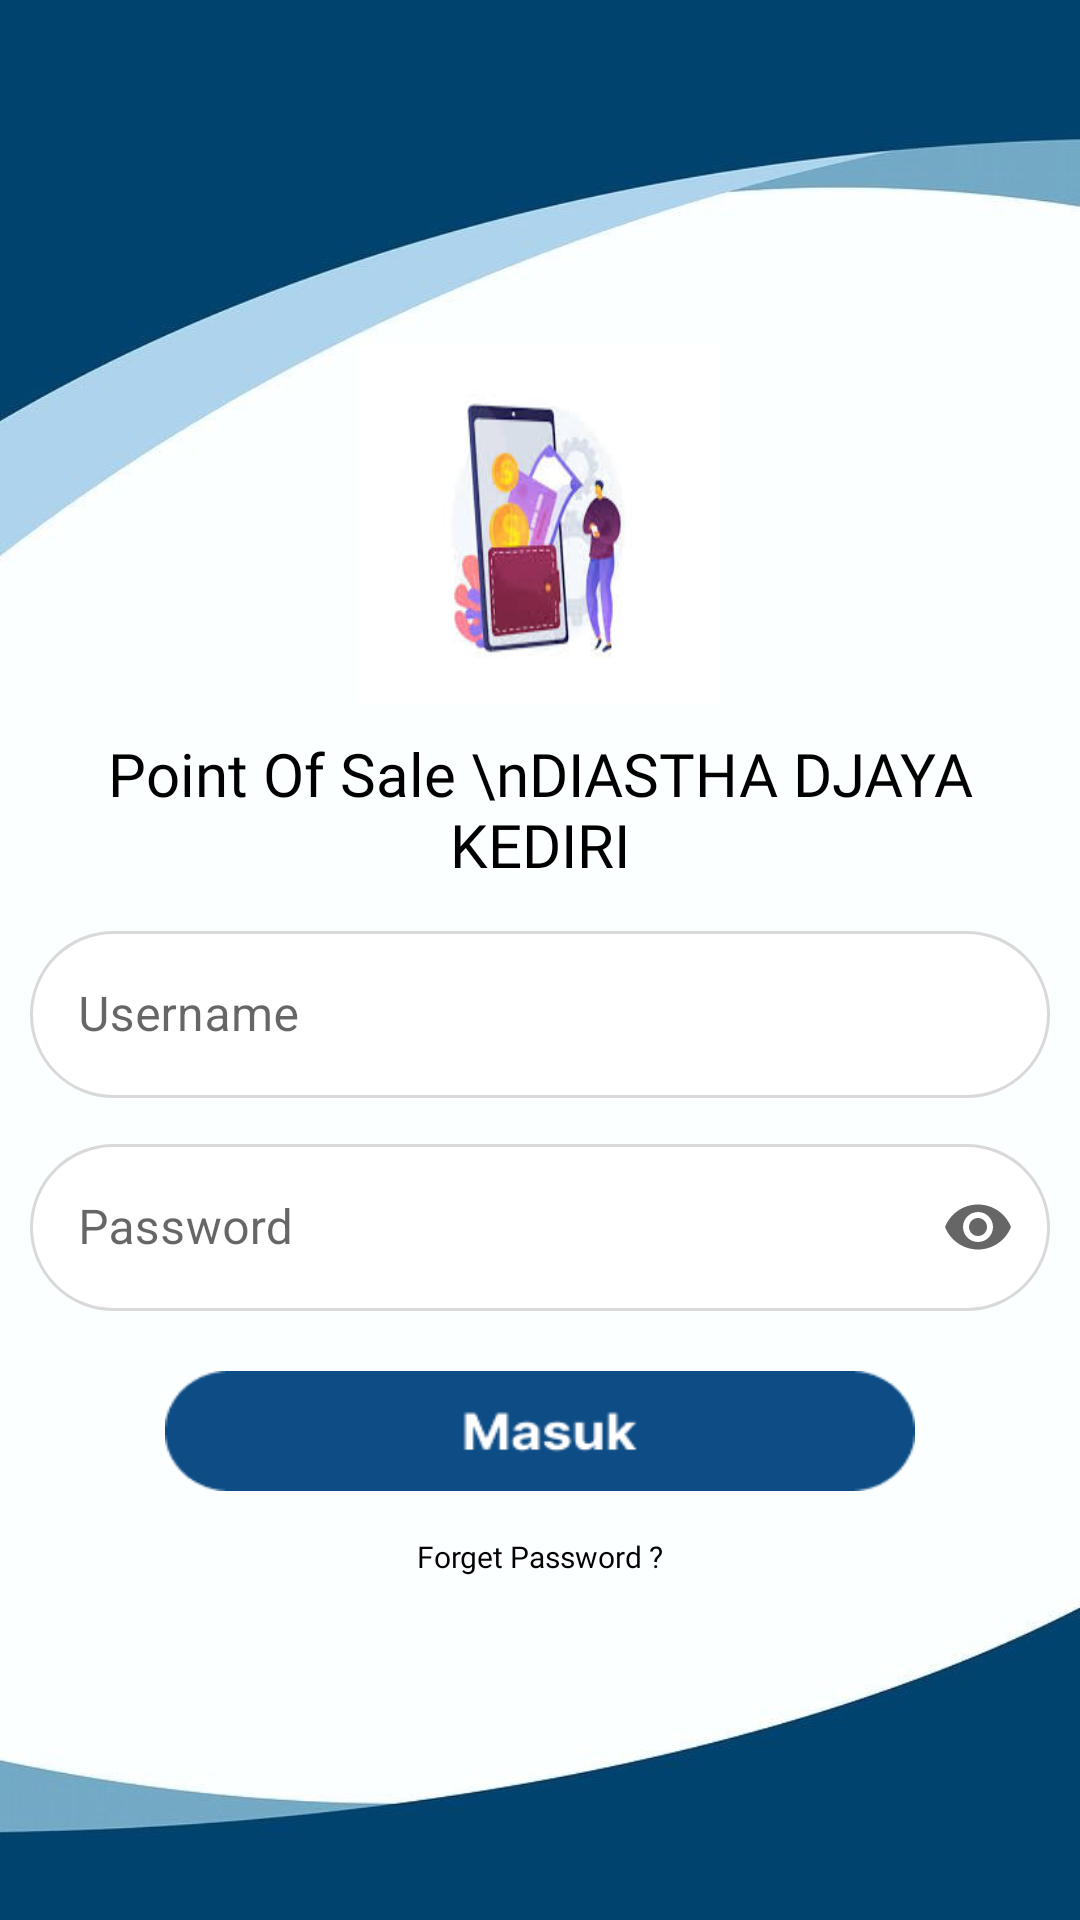

Write the Android layout XML for this screen, with the resource values it uses.
<!-- AndroidManifest.xml: application theme Theme.POSDiasthaDjayaKediri -->
<!-- res/layout/activity_login.xml -->
<?xml version="1.0" encoding="utf-8"?>
<RelativeLayout xmlns:android="http://schemas.android.com/apk/res/android"
    xmlns:app="http://schemas.android.com/apk/res-auto"
    xmlns:tools="http://schemas.android.com/tools"
    android:layout_width="match_parent"
    android:layout_height="match_parent"
    android:background="@drawable/bglogin"
    android:focusable="true"
    android:focusableInTouchMode="true"
    tools:context=".LoginActivity">

    <LinearLayout
        android:layout_width="match_parent"
        android:layout_height="match_parent"
        android:gravity="center"
        android:orientation="vertical"
        android:padding="10dp">

        <ImageView
            android:layout_width="120dp"
            android:layout_height="120dp"
            android:background="@drawable/logopos" />

        <TextView
            android:layout_width="wrap_content"
            android:layout_height="wrap_content"
            android:fontFamily="@font/ubntu_bold"
            android:gravity="center"
            android:padding="10dp"
            android:text="Point Of Sale \nDIASTHA DJAYA KEDIRI"
            android:textColor="@color/black"
            android:textSize="20sp" />

        <com.google.android.material.textfield.TextInputLayout
            style="@style/Widget.MaterialComponents.TextInputLayout.OutlinedBox"
            android:layout_width="match_parent"
            android:layout_height="wrap_content">

            <com.google.android.material.textfield.TextInputEditText
                android:id="@+id/edt_username"
                android:layout_width="match_parent"
                android:layout_height="wrap_content"
                android:background="@drawable/custombuttonwhite"
                android:hint="@string/enter_username"
                android:inputType="text" />
        </com.google.android.material.textfield.TextInputLayout>

        <com.google.android.material.textfield.TextInputLayout
            style="@style/Widget.MaterialComponents.TextInputLayout.OutlinedBox"
            android:layout_width="match_parent"
            android:layout_height="wrap_content"
            android:layout_marginTop="10dp"
            app:endIconMode="password_toggle">

            <com.google.android.material.textfield.TextInputEditText
                android:id="@+id/edt_password"
                android:layout_width="match_parent"
                android:layout_height="wrap_content"
                android:background="@drawable/custombuttonwhite"
                android:hint="@string/enter_password"
                android:inputType="textPassword" />
        </com.google.android.material.textfield.TextInputLayout>

        <ImageButton
            android:id="@+id/btn_masuk"
            android:layout_width="250dp"
            android:layout_height="40dp"
            android:layout_marginTop="20dp"
            android:background="@drawable/buttonmasuk"
            android:fontFamily="@font/ubuntu_regular"
            android:textColor="@color/white" />

        <TextView
            android:layout_width="wrap_content"
            android:layout_height="wrap_content"
            android:layout_marginTop="15dp"
            android:fontFamily="@font/ubuntu_regular"
            android:text="Forget Password ?"
            android:textColor="@color/black"
            android:textSize="10dp" />

    </LinearLayout>

</RelativeLayout>
<!-- resources referenced by this layout -->
<resources>
  <color name="black">#FF000000</color>
  <color name="white">#FFFFFFFF</color>
  <!-- drawable bglogin: jpg bitmap (drawable, 24185 bytes) -->
  <!-- drawable buttonmasuk: png bitmap (drawable, 2451 bytes) -->
  <!-- drawable custombuttonwhite (drawable) -->
  <?xml version="1.0" encoding="utf-8"?>
  <shape xmlns:android="http://schemas.android.com/apk/res/android">
      <solid android:color="@color/white" />
      <corners android:radius="50dp" />
      <stroke android:width="1dp"
          android:color="#D9D9D9" />
  
  </shape>
  <!-- drawable logopos: png bitmap (drawable, 5593 bytes) -->
  <string name="enter_password">Password</string>
  <string name="enter_username">Username</string>
  <style name="Theme.POSDiasthaDjayaKediri" parent="Theme.MaterialComponents.Light.NoActionBar">
          
          <item name="colorPrimary">@color/purple_500</item>
          <item name="colorPrimaryVariant">@color/purple_700</item>
          <item name="colorOnPrimary">@color/white</item>
          
          <item name="colorSecondary">@color/teal_200</item>
          <item name="colorSecondaryVariant">@color/teal_700</item>
          <item name="colorOnSecondary">@color/black</item>
          
          <item name="android:statusBarColor" tools:targetApi="l">@color/biru</item>
          
      </style>
  <color name="purple_500">#FF6200EE</color>
  <color name="purple_700">#FF3700B3</color>
  <color name="teal_200">#FF03DAC5</color>
  <color name="teal_700">#FF018786</color>
  <color name="biru">#5EB1FE</color>
</resources>
